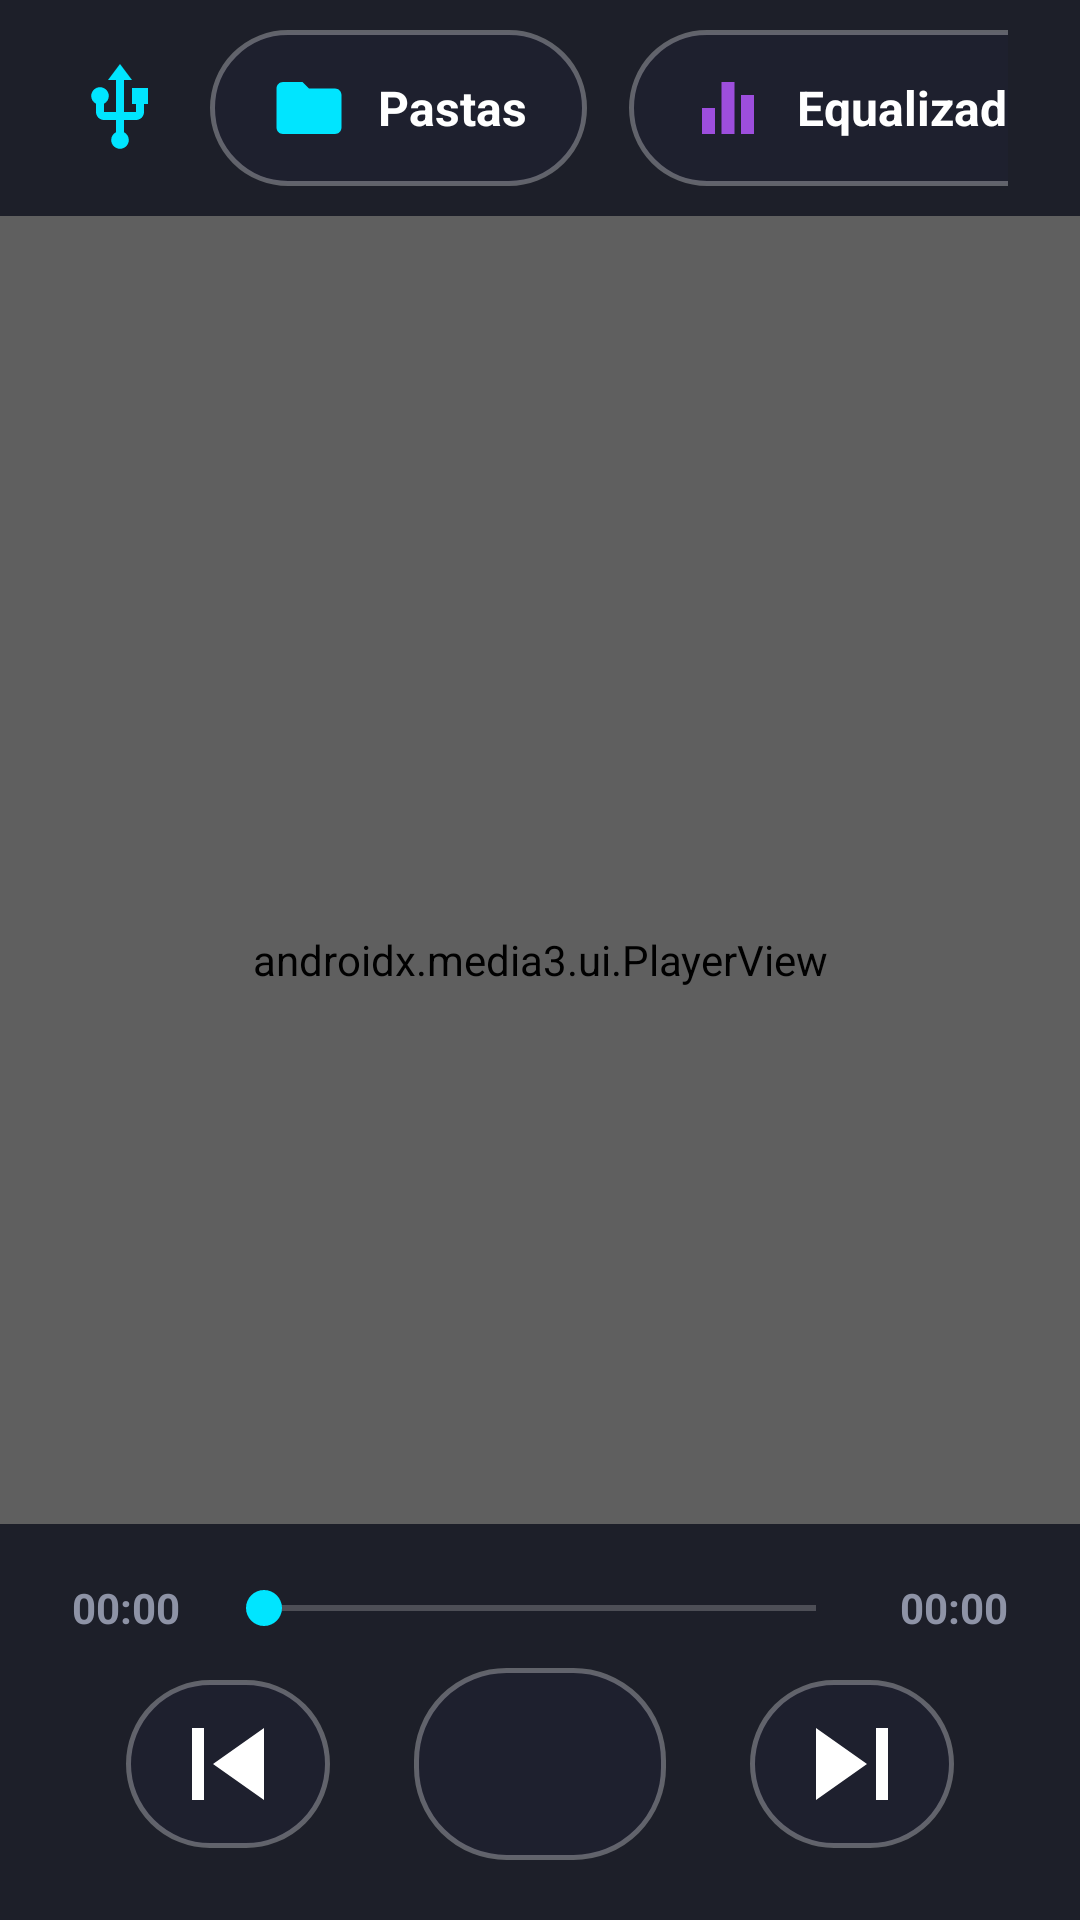

Reconstruct the res/layout file that produces this screen, plus the resources it refers to.
<!-- AndroidManifest.xml: application theme Theme.CarMediaClipPlayer -->
<!-- res/layout/activity_main.xml -->
<?xml version="1.0" encoding="utf-8"?>
<androidx.constraintlayout.widget.ConstraintLayout xmlns:android="http://schemas.android.com/apk/res/android"
    xmlns:app="http://schemas.android.com/apk/res-auto"
    xmlns:tools="http://schemas.android.com/tools"
    android:id="@+id/rootView"
    android:layout_width="match_parent"
    android:layout_height="match_parent"
    android:background="@color/bg_midnight"
    android:keepScreenOn="true">

    
    <androidx.media3.ui.PlayerView
        android:id="@+id/playerView"
        android:layout_width="0dp"
        android:layout_height="0dp"
        app:use_controller="false"
        app:resize_mode="fit"
        app:surface_type="surface_view"
        app:layout_constraintTop_toTopOf="parent"
        app:layout_constraintBottom_toBottomOf="parent"
        app:layout_constraintStart_toStartOf="parent"
        app:layout_constraintEnd_toEndOf="parent" />

    
    <androidx.constraintlayout.widget.ConstraintLayout
        android:id="@+id/controlsOverlay"
        android:layout_width="0dp"
        android:layout_height="0dp"
        android:background="#40000000"
        app:layout_constraintTop_toTopOf="parent"
        app:layout_constraintBottom_toBottomOf="parent"
        app:layout_constraintStart_toStartOf="parent"
        app:layout_constraintEnd_toEndOf="parent">

        
        <LinearLayout
            android:id="@+id/topBar"
            android:layout_width="0dp"
            android:layout_height="72dp"
            android:orientation="horizontal"
            android:gravity="center_vertical"
            android:paddingStart="24dp"
            android:paddingEnd="24dp"
            android:background="#D9121420"
            app:layout_constraintTop_toTopOf="parent"
            app:layout_constraintStart_toStartOf="parent"
            app:layout_constraintEnd_toEndOf="parent">

            <ImageView
                android:layout_width="32dp"
                android:layout_height="32dp"
                android:src="@drawable/ic_usb"
                app:tint="@color/ios_cyan" />

            <LinearLayout
                android:layout_width="0dp"
                android:layout_height="wrap_content"
                android:layout_weight="1"
                android:layout_marginStart="14dp"
                android:orientation="vertical">

                <TextView
                    android:id="@+id/txtCurrentClipTitle"
                    android:layout_width="wrap_content"
                    android:layout_height="wrap_content"
                    android:text="@string/app_name"
                    android:textColor="@color/text_primary"
                    android:textSize="18sp"
                    android:textStyle="bold"
                    android:ellipsize="end"
                    android:maxLines="1" />

                <TextView
                    android:id="@+id/txtCurrentFolderPath"
                    android:layout_width="wrap_content"
                    android:layout_height="wrap_content"
                    android:text="@string/scanning_usb"
                    android:textColor="@color/ios_cyan"
                    android:textSize="13sp"
                    android:ellipsize="end"
                    android:maxLines="1" />
            </LinearLayout>

            
            <LinearLayout
                android:id="@+id/btnOpenFolders"
                android:layout_width="wrap_content"
                android:layout_height="52dp"
                android:background="@drawable/bg_circle_button"
                android:orientation="horizontal"
                android:gravity="center"
                android:paddingStart="20dp"
                android:paddingEnd="20dp"
                android:layout_marginEnd="14dp"
                android:clickable="true"
                android:focusable="true">

                <ImageView
                    android:layout_width="26dp"
                    android:layout_height="26dp"
                    android:src="@drawable/ic_folder"
                    app:tint="@color/ios_cyan" />

                <TextView
                    android:layout_width="wrap_content"
                    android:layout_height="wrap_content"
                    android:layout_marginStart="10dp"
                    android:text="@string/btn_folders"
                    android:textColor="@color/text_primary"
                    android:textSize="16sp"
                    android:textStyle="bold" />
            </LinearLayout>

            <LinearLayout
                android:id="@+id/btnOpenEqualizer"
                android:layout_width="wrap_content"
                android:layout_height="52dp"
                android:background="@drawable/bg_circle_button"
                android:orientation="horizontal"
                android:gravity="center"
                android:paddingStart="20dp"
                android:paddingEnd="20dp"
                android:layout_marginEnd="14dp"
                android:clickable="true"
                android:focusable="true">

                <ImageView
                    android:layout_width="26dp"
                    android:layout_height="26dp"
                    android:src="@drawable/ic_equalizer"
                    app:tint="@color/ios_purple" />

                <TextView
                    android:layout_width="wrap_content"
                    android:layout_height="wrap_content"
                    android:layout_marginStart="10dp"
                    android:text="@string/btn_equalizer"
                    android:textColor="@color/text_primary"
                    android:textSize="16sp"
                    android:textStyle="bold" />
            </LinearLayout>

            <ImageButton
                android:id="@+id/btnRescanUsb"
                android:layout_width="52dp"
                android:layout_height="52dp"
                android:background="@drawable/bg_circle_button"
                android:src="@drawable/ic_refresh"
                app:tint="@color/text_primary"
                android:contentDescription="@string/btn_refresh" />
        </LinearLayout>

        
        <LinearLayout
            android:id="@+id/toastBanner"
            android:layout_width="wrap_content"
            android:layout_height="wrap_content"
            android:background="@drawable/bg_glass_card"
            android:paddingStart="24dp"
            android:paddingTop="12dp"
            android:paddingEnd="24dp"
            android:paddingBottom="12dp"
            android:orientation="horizontal"
            android:gravity="center"
            android:visibility="gone"
            app:layout_constraintTop_toBottomOf="@id/topBar"
            app:layout_constraintBottom_toTopOf="@id/bottomBar"
            app:layout_constraintStart_toStartOf="parent"
            app:layout_constraintEnd_toEndOf="parent">

            <ImageView
                android:layout_width="24dp"
                android:layout_height="24dp"
                android:src="@drawable/ic_video"
                app:tint="@color/ios_cyan" />

            <TextView
                android:id="@+id/txtToastBanner"
                android:layout_width="wrap_content"
                android:layout_height="wrap_content"
                android:layout_marginStart="12dp"
                android:text="@string/auto_resuming"
                android:textColor="@color/text_primary"
                android:textSize="16sp"
                android:textStyle="bold" />
        </LinearLayout>

        
        <LinearLayout
            android:id="@+id/bottomBar"
            android:layout_width="0dp"
            android:layout_height="wrap_content"
            android:orientation="vertical"
            android:paddingStart="24dp"
            android:paddingEnd="24dp"
            android:paddingTop="12dp"
            android:paddingBottom="16dp"
            android:background="#D9121420"
            app:layout_constraintBottom_toBottomOf="parent"
            app:layout_constraintStart_toStartOf="parent"
            app:layout_constraintEnd_toEndOf="parent">

            
            <LinearLayout
                android:layout_width="match_parent"
                android:layout_height="wrap_content"
                android:orientation="horizontal"
                android:gravity="center_vertical">

                <TextView
                    android:id="@+id/txtCurrentTime"
                    android:layout_width="wrap_content"
                    android:layout_height="wrap_content"
                    android:text="00:00"
                    android:textColor="@color/text_secondary"
                    android:textSize="14sp"
                    android:textStyle="bold" />

                <SeekBar
                    android:id="@+id/seekBarProgress"
                    android:layout_width="0dp"
                    android:layout_height="32dp"
                    android:layout_weight="1"
                    android:layout_marginStart="12dp"
                    android:layout_marginEnd="12dp"
                    android:progressTint="@color/ios_cyan"
                    android:thumbTint="@color/ios_cyan"
                    android:max="1000" />

                <TextView
                    android:id="@+id/txtTotalTime"
                    android:layout_width="wrap_content"
                    android:layout_height="wrap_content"
                    android:text="00:00"
                    android:textColor="@color/text_secondary"
                    android:textSize="14sp"
                    android:textStyle="bold" />
            </LinearLayout>

            
            <LinearLayout
                android:layout_width="match_parent"
                android:layout_height="72dp"
                android:orientation="horizontal"
                android:gravity="center">

                <ImageButton
                    android:id="@+id/btnPrev"
                    android:layout_width="68dp"
                    android:layout_height="56dp"
                    android:background="@drawable/bg_circle_button"
                    android:src="@drawable/ic_prev"
                    app:tint="@color/text_primary"
                    android:layout_marginEnd="28dp"
                    android:contentDescription="Anterior" />

                <ImageButton
                    android:id="@+id/btnPlayPause"
                    android:layout_width="84dp"
                    android:layout_height="64dp"
                    android:background="@drawable/bg_circle_button"
                    android:src="@drawable/ic_play"
                    app:tint="@color/ios_cyan"
                    android:contentDescription="Play / Pause" />

                <ImageButton
                    android:id="@+id/btnNext"
                    android:layout_width="68dp"
                    android:layout_height="56dp"
                    android:background="@drawable/bg_circle_button"
                    android:src="@drawable/ic_next"
                    app:tint="@color/text_primary"
                    android:layout_marginStart="28dp"
                    android:contentDescription="Próximo" />
            </LinearLayout>
        </LinearLayout>
    </androidx.constraintlayout.widget.ConstraintLayout>

</androidx.constraintlayout.widget.ConstraintLayout>
<!-- resources referenced by this layout -->
<resources>
  <color name="bg_midnight">#0B0C10</color>
  <color name="ios_cyan">#00E5FF</color>
  <color name="ios_purple">#9D4EDD</color>
  <color name="text_primary">#FFFFFF</color>
  <color name="text_secondary">#8E93A6</color>
  <!-- drawable bg_circle_button (drawable) -->
  <?xml version="1.0" encoding="utf-8"?>
  <ripple xmlns:android="http://schemas.android.com/apk/res/android"
      android:color="#4D00E5FF">
      <item>
          <shape android:shape="rectangle">
              <corners android:radius="30dp" />
              <solid android:color="#991F2233" />
              <stroke
                  android:width="1.5dp"
                  android:color="#4DFFFFFF" />
          </shape>
      </item>
  </ripple>
  <!-- drawable bg_glass_card (drawable) -->
  <?xml version="1.0" encoding="utf-8"?>
  <shape xmlns:android="http://schemas.android.com/apk/res/android"
      android:shape="rectangle">
      <solid android:color="#D9161824" />
      <corners android:radius="18dp" />
      <stroke
          android:width="1.5dp"
          android:color="#33FFFFFF" />
  </shape>
  <!-- drawable ic_equalizer (drawable) -->
  <vector xmlns:android="http://schemas.android.com/apk/res/android"
      android:width="48dp"
      android:height="48dp"
      android:viewportWidth="24"
      android:viewportHeight="24">
    <path
        android:fillColor="@color/ios_cyan"
        android:pathData="M10,20h4V4h-4v16zM4,20h4v-8H4v8zm12,-12v12h4v-12h-4z"/>
  </vector>
  <!-- drawable ic_folder (drawable) -->
  <vector xmlns:android="http://schemas.android.com/apk/res/android"
      android:width="48dp"
      android:height="48dp"
      android:viewportWidth="24"
      android:viewportHeight="24">
    <path
        android:fillColor="@color/ios_cyan"
        android:pathData="M10,4H4c-1.1,0 -1.99,0.9 -1.99,2L2,18c0,1.1 0.9,2 2,2h16c1.1,0 2,-0.9 2,-2V8c0,-1.1 -0.9,-2 -2,-2h-8l-2,-2z"/>
  </vector>
  <!-- drawable ic_next (drawable) -->
  <vector xmlns:android="http://schemas.android.com/apk/res/android"
      android:width="48dp"
      android:height="48dp"
      android:viewportWidth="24"
      android:viewportHeight="24">
    <path
        android:fillColor="#FFFFFF"
        android:pathData="M6,18l8.5,-6L6,6v12zM16,6v12h2V6h-2z"/>
  </vector>
  <!-- drawable ic_prev (drawable) -->
  <vector xmlns:android="http://schemas.android.com/apk/res/android"
      android:width="48dp"
      android:height="48dp"
      android:viewportWidth="24"
      android:viewportHeight="24">
    <path
        android:fillColor="#FFFFFF"
        android:pathData="M6,6h2v12H6V6zm3.5,6l8.5,6V6l-8.5,6z"/>
  </vector>
  <!-- drawable ic_refresh (drawable) -->
  <vector xmlns:android="http://schemas.android.com/apk/res/android"
      android:width="48dp"
      android:height="48dp"
      android:viewportWidth="24"
      android:viewportHeight="24">
    <path
        android:fillColor="#FFFFFF"
        android:pathData="M17.65,6.35C16.2,4.9 14.21,4 12,4c-4.42,0 -7.99,3.58 -7.99,8s3.57,8 7.99,8c3.73,0 6.84,-2.55 7.73,-6h-2.08c-0.82,2.33 -3.04,4 -5.65,4 -3.31,0 -6,-2.69 -6,-6s2.69,-6 6,-6c1.66,0 3.14,0.69 4.22,1.78L13,11h7V4l-2.35,2.35z"/>
  </vector>
  <!-- drawable ic_video (drawable) -->
  <vector xmlns:android="http://schemas.android.com/apk/res/android"
      android:width="48dp"
      android:height="48dp"
      android:viewportWidth="24"
      android:viewportHeight="24">
    <path
        android:fillColor="@color/ios_purple"
        android:pathData="M17,10.5V7c0,-0.55 -0.45,-1 -1,-1H4c-0.55,0 -1,0.45 -1,1v10c0,0.55 0.45,1 1,1h12c0.55,0 1,-0.45 1,-1v-3.5l4,4v-11l-4,4z"/>
  </vector>
  <string name="app_name">Car Clip Player</string>
  <string name="auto_resuming">Retomando reprodução automaticamente...</string>
  <string name="btn_equalizer">Equalizador</string>
  <string name="btn_folders">Pastas</string>
  <string name="btn_refresh">Atualizar Pen Drive</string>
  <string name="scanning_usb">Varrendo pastas e arquivos de vídeo do Pen Drive...</string>
  <color name="ios_blue">#0A84FF</color>
  <color name="ios_pink">#FF2A85</color>
</resources>
